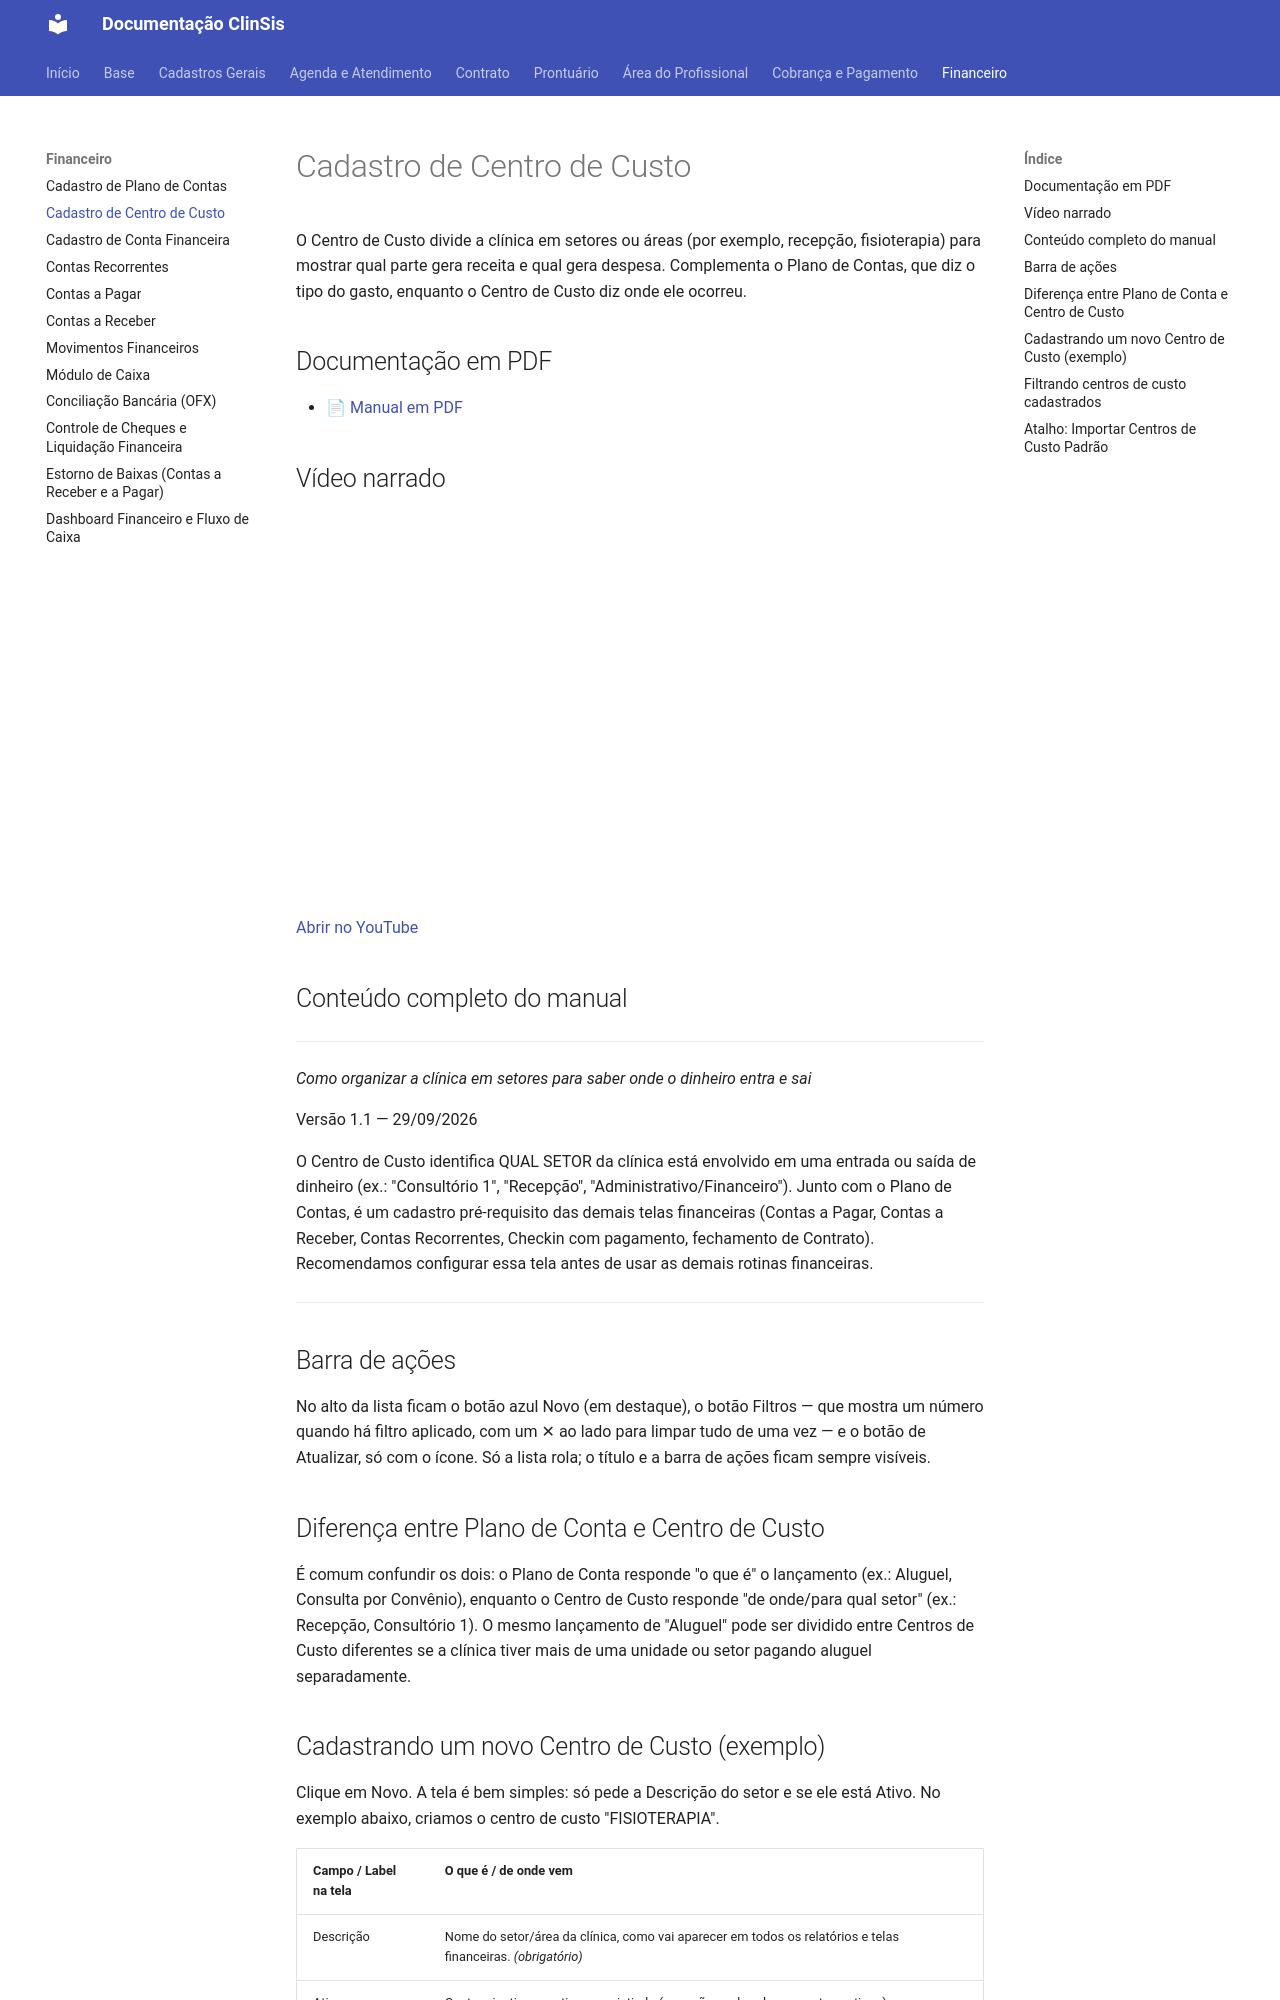

repository: tgbalbino/clinsis-documentacao · page: financeiro/cadastro-centro-de-custo/index.html · generator: mkdocs

# Cadastro de Centro de Custo

O Centro de Custo divide a clínica em setores ou áreas (por exemplo, recepção, fisioterapia) para mostrar qual parte gera receita e qual gera despesa. Complementa o Plano de Contas, que diz o tipo do gasto, enquanto o Centro de Custo diz onde ele ocorreu.

## Documentação em PDF

- [📄 Manual em PDF](../assets/Cadastro-Centro-de-Custo/Documentacao_Cadastro_Centro_de_Custo_Simplificado.pdf)

## Vídeo narrado

<div style="position:relative;padding-bottom:56.25%;height:0;overflow:hidden;max-width:100%;"><iframe src="https://www.youtube.com/embed/TGcyxaZc2QY?rel=0" title="Vídeo narrado" style="position:absolute;top:0;left:0;width:100%;height:100%;border:0;" allow="accelerometer; autoplay; clipboard-write; encrypted-media; picture-in-picture" allowfullscreen></iframe></div>

[Abrir no YouTube](https://youtu.be/TGcyxaZc2QY)

## Conteúdo completo do manual

---


_Como organizar a clínica em setores para saber onde o dinheiro entra e sai_

Versão 1.1 — 29/09/2026

O Centro de Custo identifica QUAL SETOR da clínica está envolvido em uma entrada ou saída de dinheiro (ex.: "Consultório 1", "Recepção", "Administrativo/Financeiro"). Junto com o Plano de Contas, é um cadastro pré-requisito das demais telas financeiras (Contas a Pagar, Contas a Receber, Contas Recorrentes, Checkin com pagamento, fechamento de Contrato). Recomendamos configurar essa tela antes de usar as demais rotinas financeiras.


---

## Barra de ações

No alto da lista ficam o botão azul Novo (em destaque), o botão Filtros — que mostra um número quando há filtro aplicado, com um ✕ ao lado para limpar tudo de uma vez — e o botão de Atualizar, só com o ícone. Só a lista rola; o título e a barra de ações ficam sempre visíveis.


## Diferença entre Plano de Conta e Centro de Custo

É comum confundir os dois: o Plano de Conta responde "o que é" o lançamento (ex.: Aluguel, Consulta por Convênio), enquanto o Centro de Custo responde "de onde/para qual setor" (ex.: Recepção, Consultório 1). O mesmo lançamento de "Aluguel" pode ser dividido entre Centros de Custo diferentes se a clínica tiver mais de uma unidade ou setor pagando aluguel separadamente.


## Cadastrando um novo Centro de Custo (exemplo)

Clique em Novo. A tela é bem simples: só pede a Descrição do setor e se ele está Ativo. No exemplo abaixo, criamos o centro de custo "FISIOTERAPIA".


| Campo / Label na tela | O que é / de onde vem |
|---|---|
| Descrição | Nome do setor/área da clínica, como vai aparecer em todos os relatórios e telas financeiras. *(obrigatório)* |
| Ativo | Centros inativos continuam existindo (para não quebrar lançamentos antigos), mas somem das listas de seleção ao lançar novas contas a pagar/receber. |
